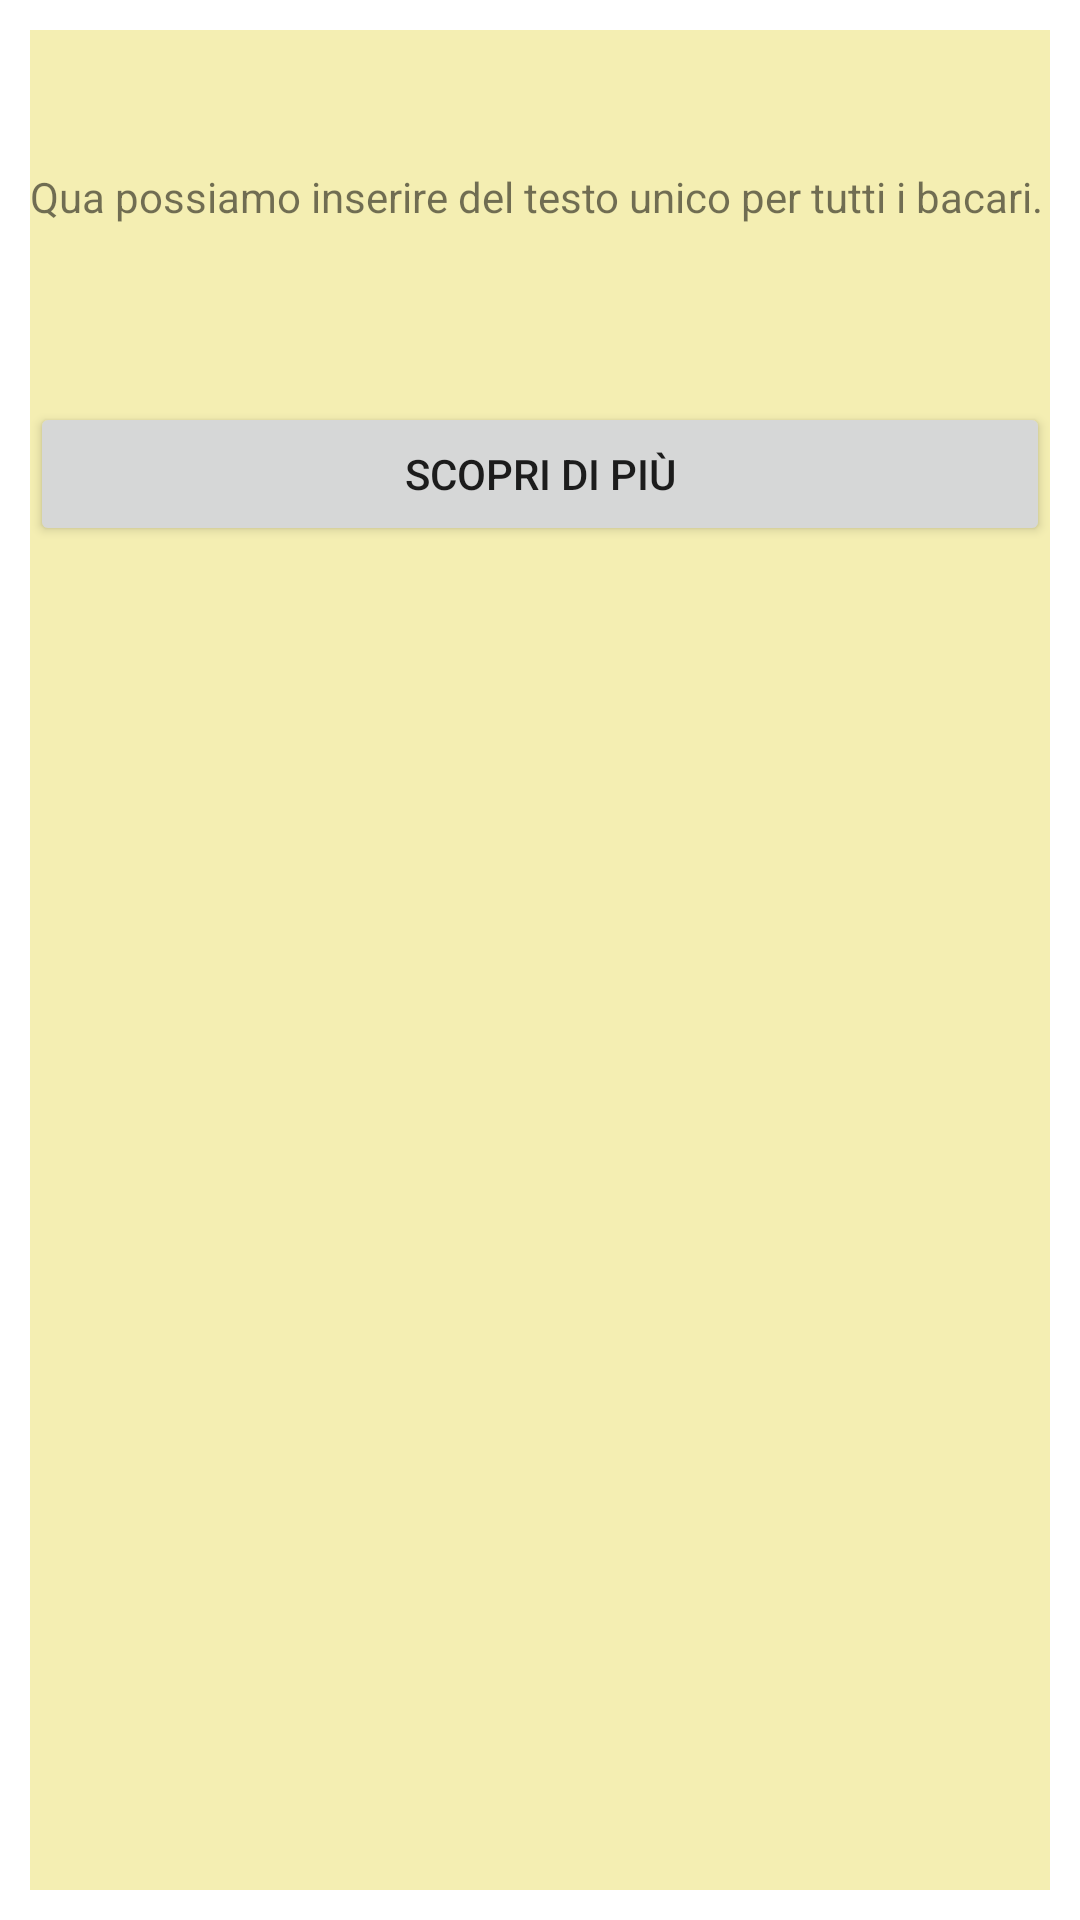

Android layout source for this screen:
<!-- AndroidManifest.xml: application theme Theme.Map00 -->
<!-- res/layout/custom_info_window.xml -->
<?xml version="1.0" encoding="utf-8"?>
<LinearLayout xmlns:android="http://schemas.android.com/apk/res/android"
    xmlns:app="http://schemas.android.com/apk/res-auto"
    xmlns:tools="http://schemas.android.com/tools"
    android:orientation="horizontal"
    android:layout_width="match_parent"
    android:layout_height="match_parent"
    android:background="@drawable/white_border"
    android:padding="10dp">

    <LinearLayout
        android:layout_width="match_parent"
        android:layout_height="match_parent"
        android:background="#F4EEB2"
        android:backgroundTint="#F4EEB2"
        android:orientation="vertical">

        <TextView
            android:id="@+id/title"
            android:layout_width="wrap_content"
            android:layout_height="wrap_content"
            android:layout_gravity="center_horizontal"
            android:ellipsize="end"
            android:maxLines="1"
            android:textColor="#000"
            android:textSize="20sp"
            android:textStyle="bold" />

        <TextView
            android:id="@+id/snippet"
            android:layout_width="wrap_content"
            android:layout_height="wrap_content"
            android:ellipsize="end"
            android:maxLines="10"
            android:textColor="#000"
            android:textSize="14sp" />

        <TextView
            android:id="@+id/textView4"
            android:layout_width="match_parent"
            android:layout_height="78dp"
            android:text="Qua possiamo inserire del testo unico per tutti i bacari." />

        <Button
            android:id="@+id/button2"
            android:layout_width="match_parent"
            android:layout_height="wrap_content"
            android:onClick="closeWindow"
            android:text="Scopri di più" />

    </LinearLayout>

</LinearLayout>
<!-- resources referenced by this layout -->
<resources>
  <style name="Theme.Map00" parent="Theme.MaterialComponents.DayNight.DarkActionBar">
          
          <item name="colorPrimary">@color/purple_500</item>
          <item name="colorPrimaryVariant">@color/purple_700</item>
          <item name="colorOnPrimary">@color/white</item>
          
          <item name="colorSecondary">@color/teal_200</item>
          <item name="colorSecondaryVariant">@color/teal_700</item>
          <item name="colorOnSecondary">@color/black</item>
          
          <item name="android:statusBarColor" tools:targetApi="l">?attr/colorPrimaryVariant</item>
          
      </style>
  <color name="purple_500">#FF6200EE</color>
  <color name="purple_700">#FF3700B3</color>
  <color name="white">#FFFFFFFF</color>
  <color name="teal_200">#FF03DAC5</color>
  <color name="teal_700">#FF018786</color>
  <color name="black">#FF000000</color>
</resources>
